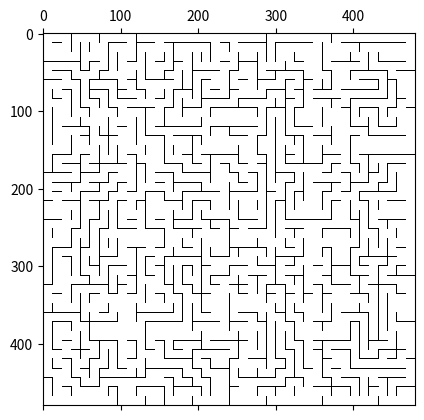

Reproduce this figure in Python.
import numpy as np
import matplotlib.pyplot as plt
import random

longueur, largeur = 40, 40


class Labyrinthe:

    def __init__(self, l, c):
        """
        Le labyrinthe initial
        Chaque case est marquée comme non visitée (0)
        Chaque cloisons est fermée (0)
        """
        self.laby = [[[0, [0, 0, 0, 0]] for i in range(c)] for k in range(l)]

    def draw(self):
        matrice = np.zeros((longueur*10+(longueur)*2, largeur*10+(largeur)*2)) + 1
        matrice[::12, :] = 0
        matrice[:, ::12] = 0
        for l in range(longueur):
            for c in range(largeur):
                #matrice[l*12:l*12+1, c*12+1:c*12+12] = laby.laby[l][c][1][0]  # Bordure nord
                matrice[l*12+1:l*12+12, c*12+12:c*12+13] = self.laby[l][c][1][1]
                matrice[l*12+12:l*12+13, c*12+1:c*12+12] = self.laby[l][c][1][2]
                #matrice[l*12+1:l*12+12, c*12:c*12+1] = laby.laby[l][c][1][3]
        
        plt.matshow(matrice, fignum=100, cmap='gray')
        plt.show()


laby = Labyrinthe(longueur, largeur)

j = 0


def bordure_available(laby, l, c):
    """
    Renvoie une valeur appartenant à (0,1,2,3)
    correspondant respectivement à (Nord, Est, Sud, Ouest)
    Renvoie -1 si toute les cases autour ont été visités
    """
    a = [0, 1, 2, 3]
    if l == 0:
        a.remove(0)
    if c == 0:
        a.remove(3)
    if l == longueur-1:
        a.remove(2)
    if c == largeur-1:
        a.remove(1)
    if(0 in a):
        if (laby.laby[l-1][c][0]):
            a.remove(0)
    if 1 in a and laby.laby[l][c+1][0]:
        a.remove(1)
    if 2 in a and laby.laby[l+1][c][0]:
        a.remove(2)
    if 3 in a and laby.laby[l][c-1][0]:
        a.remove(3)

    print(a)
    if a == []:
        return -1

    return random.choice(a)


def ouvrir_bordure(laby, l, c, last):
    """
    Fonction récursive
    Créer le labyrinthe
    Ouvre les cloisons tant qu'elle peut
    """

    global j
    j += 1  # Compteur

    # Case actuelle signalée comme visitée
    laby.laby[l][c][0] = 1

    # On récupere une case non visitée autour (ou aucune)
    b = bordure_available(laby, l, c)

    # Sert pour la condition de sortie
    last = (l, c)

    if b == 0:
        # laby.laby[l][c][1][0] = 1
        laby.laby[l-1][c][1][2] = 1
        l, c = l-1, c
        print("Nord")
    elif b == 1:
        laby.laby[l][c][1][1] = 1
        # laby.laby[l][c+1][1][3] = 1
        l, c = l, c+1
        print("Est")
    elif b == 2:
        laby.laby[l][c][1][2] = 1
        # laby.laby[l+1][c][1][0] = 1
        l, c = l+1, c
        print("Sud")
    elif b == 3:
        # laby.laby[l][c][1][3] = 1
        laby.laby[l][c-1][1][1] = 1
        l, c = l, c-1
        print("Ouest")
    if b != -1:
        ouvrir_bordure(laby, l, c, last)
    if last != (l, c):  # Si on ne reste pas bloqué dans la même case
        ouvrir_bordure(laby, l, c, last)



#ouvrir_bordure(laby, random.randint(0, longueur-1), random.randint(0, largeur-1))
ouvrir_bordure(laby, 5, 5, (5, 5))
print(j)

laby.draw()
